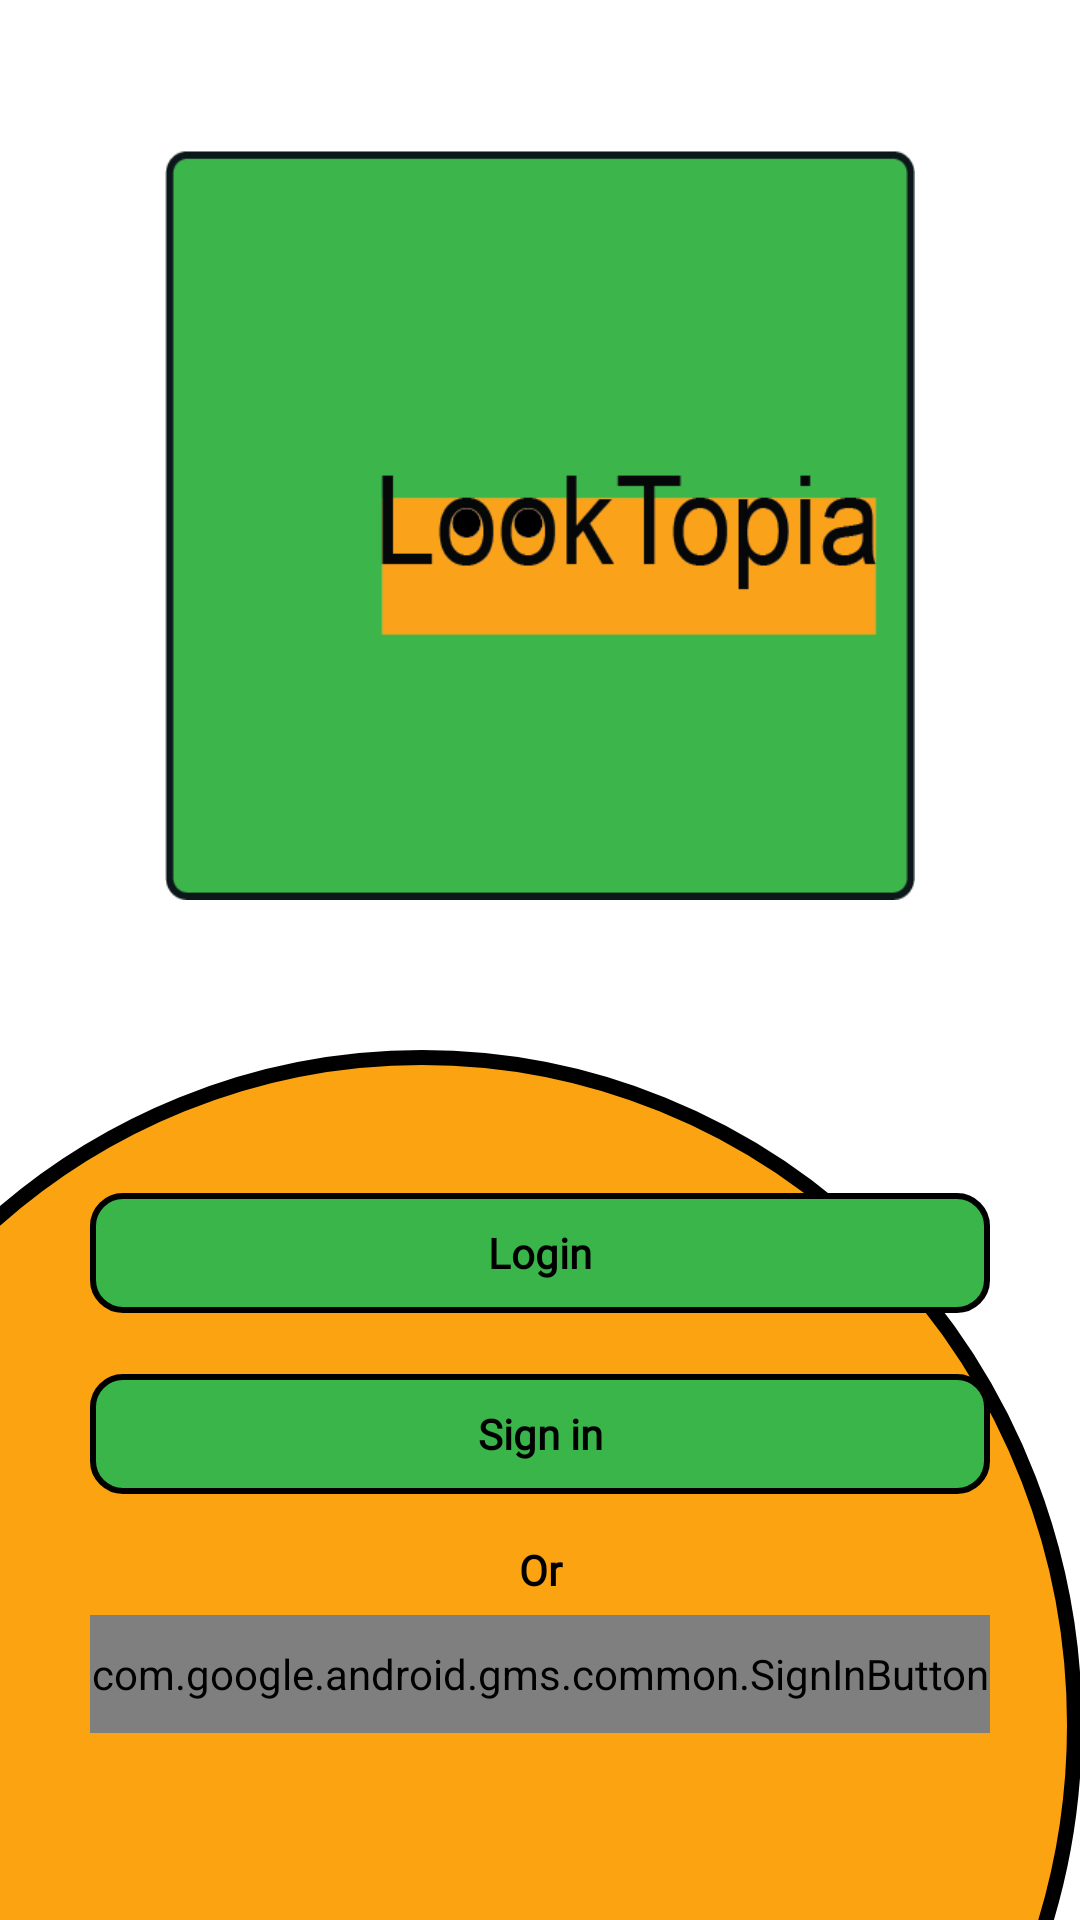

Reconstruct the res/layout file that produces this screen, plus the resources it refers to.
<!-- AndroidManifest.xml: application theme Theme.LookTopia -->
<!-- res/layout/activity_login_sign_in.xml -->
<?xml version="1.0" encoding="utf-8"?>
<androidx.constraintlayout.widget.ConstraintLayout xmlns:android="http://schemas.android.com/apk/res/android"
    xmlns:app="http://schemas.android.com/apk/res-auto"
    xmlns:tools="http://schemas.android.com/tools"
    android:layout_width="match_parent"
    android:layout_height="match_parent"
    tools:context=".LoginSignInActivity">

    <ImageView
        android:id="@+id/logo_area"
        android:layout_width="250dp"
        android:layout_height="250dp"
        android:layout_marginTop="50dp"
        android:background="@drawable/logo"
        app:layout_constraintEnd_toEndOf="parent"
        app:layout_constraintStart_toStartOf="parent"
        app:layout_constraintTop_toTopOf="parent" />

    <ImageView
        android:layout_width="440dp"
        android:layout_height="450dp"
        android:layout_marginStart="-80dp"
        android:layout_marginTop="350dp"
        android:background="@drawable/circle_shape"
        app:layout_constraintEnd_toEndOf="parent"
        app:layout_constraintHorizontal_bias="0.0"
        app:layout_constraintStart_toStartOf="parent"
        app:layout_constraintTop_toTopOf="parent" />

    <LinearLayout
        android:layout_width="wrap_content"
        android:layout_height="200dp"
        android:layout_marginTop="15dp"
        android:orientation="vertical"
        app:layout_constraintBottom_toBottomOf="parent"
        app:layout_constraintEnd_toEndOf="parent"
        app:layout_constraintStart_toStartOf="parent"
        app:layout_constraintTop_toBottomOf="@+id/logo_area">


        <ImageButton
            android:id="@+id/find_your_business"
            android:layout_width="300dp"
            android:layout_height="40dp"
            android:layout_marginTop="20dp"
            android:background="@drawable/square_shape" />

        <TextView
            android:layout_width="300dp"
            android:layout_height="30dp"
            android:layout_marginTop="-30dp"
            android:fontFamily="@font/jetbrains_regular"
            android:text="Login"
            android:textAlignment="center"
            android:textColor="#000"
            android:textStyle="bold" />

        <ImageButton
            android:id="@+id/business_btn"
            android:layout_width="300dp"
            android:layout_height="40dp"
            android:layout_marginTop="20dp"
            android:background="@drawable/square_shape" />

        <TextView
            android:layout_width="300dp"
            android:layout_height="30dp"
            android:layout_marginTop="-30dp"
            android:fontFamily="@font/jetbrains_regular"
            android:text="Sign in"
            android:textAlignment="center"
            android:textColor="#000"
            android:textStyle="bold" />

        <TextView
            android:layout_width="300dp"
            android:layout_height="30dp"
            android:layout_marginTop="10dp"
            android:fontFamily="@font/jetbrains_regular"
            android:gravity="center"
            android:text="Or"
            android:textColor="#000"
            android:textStyle="bold" />

        <com.google.android.gms.common.SignInButton
            android:id="@+id/google_button"
            android:layout_width="match_parent"
            android:layout_height="match_parent"
            android:textSize="18sp" />
    </LinearLayout>


</androidx.constraintlayout.widget.ConstraintLayout>
<!-- resources referenced by this layout -->
<resources>
  <!-- drawable circle_shape (drawable) -->
  <shape xmlns:android="http://schemas.android.com/apk/res/android"
      android:shape="oval">
      <solid android:color="#fca311"/>
      <stroke
          android:width="5dp"
          android:color="#000"/>
  </shape>
  <!-- drawable logo: png bitmap (drawable, 8026 bytes) -->
  <!-- drawable square_shape (drawable) -->
  <shape xmlns:android="http://schemas.android.com/apk/res/android">
      <corners android:radius="10dp" />
      <solid android:color="#39b54a" />
  
      <stroke
          android:width="2dp"
          android:color="#000" />
  </shape>
  <style name="Theme.LookTopia" parent="Base.Theme.LookTopia" />
  <style name="Base.Theme.LookTopia" parent="Theme.MaterialComponents.Light.NoActionBar">
          
           <item name="colorPrimary">@color/green</item>
      </style>
  <color name="green">#39b54a</color>
</resources>
